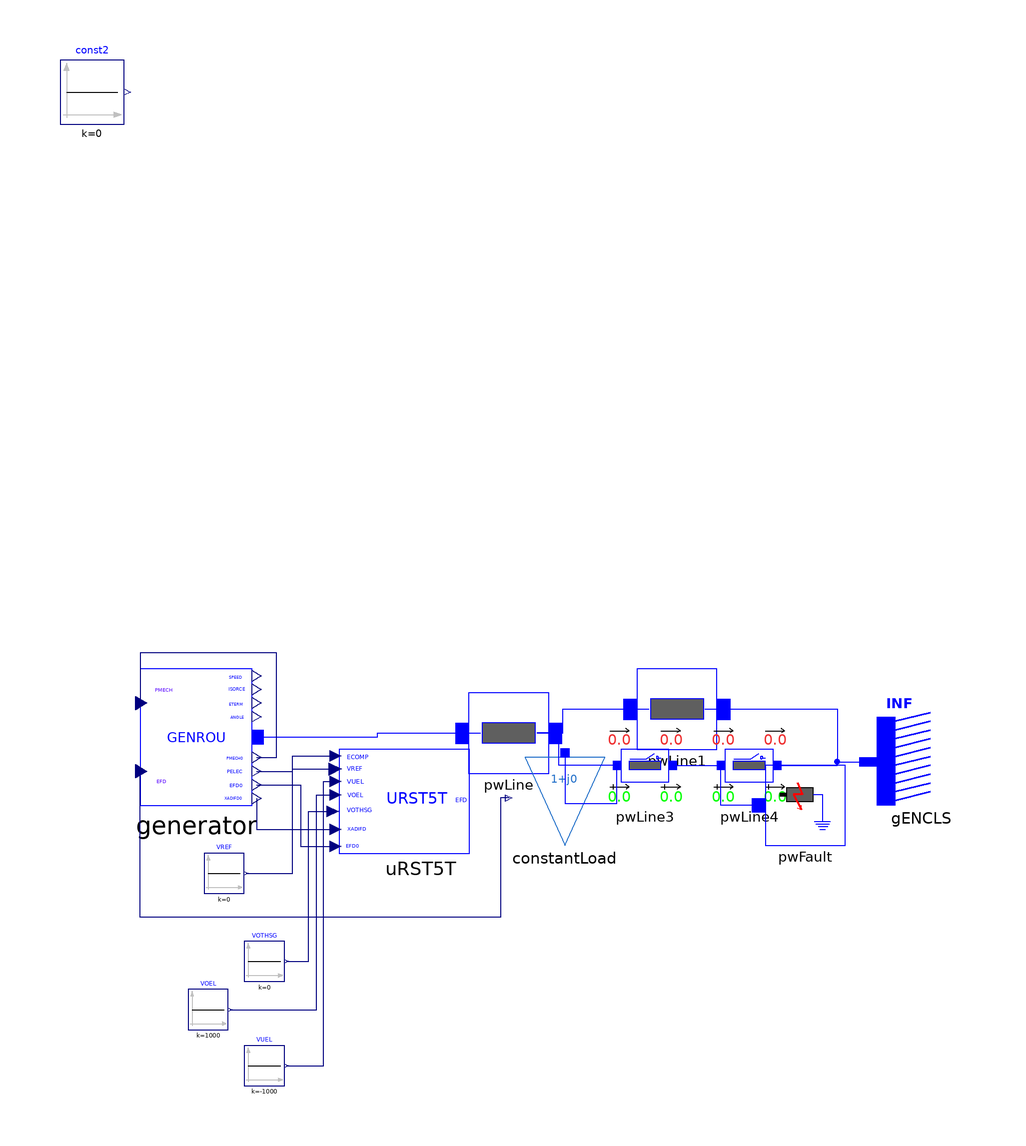

The Modelica model whose source follows is shown above as a component diagram (icons at their Placement, wires along their Line points).

model URST5T "SMIB model example of GENROU with Excitation System URST5T"
  iPSL.Electrical.Machines.PSSE.GENROU.GENROU generator(
    Xppd=0.2,
    Xppq=0.2,
    Xpp=0.2,
    Xl=0.12,
    V_0=1,
    P_0=100*0.399999529123306,
    angle_0=4.04626655578613,
    Q_0=100*0.0541657134890556,
    M_b=100,
    Tpd0=5,
    Tppd0=0.50000E-01,
    Tppq0=0.1,
    H=4.0000,
    D=0,
    Xd=1.41,
    Xq=1.3500,
    Xpd=0.3,
    S10=0.1,
    S12=0.5,
    Xpq=0.6,
    Tpq0=0.7) annotation (Placement(transformation(extent={{-90,-4},{-62,30}})));
  iPSL.Electrical.Branches.PwLine pwLine(
    R=0.001,
    X=0.2,
    G=0,
    B=0) annotation (Placement(transformation(extent={{-8,4},{12,24}})));
  iPSL.Electrical.Branches.PwLine pwLine1(
    R=0.001,
    X=0.2,
    G=0,
    B=0) annotation (Placement(transformation(extent={{34,10},{54,30}})));
  iPSL.Electrical.Branches.PwLine2Openings pwLine3(
    t2=100,
    t1=10.15 - 0.005,
    R=0.0005,
    X=0.1,
    G=0,
    B=0) annotation (Placement(transformation(extent={{26,-4},{46,16}})));
  iPSL.Electrical.Branches.PwLine2Openings pwLine4(
    t2=100,
    t1=10.15 - 0.005,
    R=0.0005,
    X=0.1,
    G=0,
    B=0) annotation (Placement(transformation(extent={{52,-4},{72,16}})));
  iPSL.Electrical.Machines.PSSE.GENCLS.GENCLS gENCLS(
    X_d=0.2,
    P_0=10.01716,
    Q_0=8.006525,
    H=0,
    D=0,
    M_b=100,
    V_0=1,
    angle_0=0) annotation (Placement(transformation(extent={{116,-4},{94,18}})));
  iPSL.Electrical.Loads.PSSE.Load_variation constantLoad(
    angle_0=-0.57627,
    S_p(re=0.5, im=0.1),
    S_i(im=0, re=0),
    S_y(re=0, im=0),
    a(re=1, im=0),
    b(re=0, im=1),
    PQBRAK=0.7,
    V_0=0.991992,
    d_P=5*0.01,
    d_t=0.1,
    t1=2 - 0.005) annotation (Placement(transformation(extent={{26,-14},{6,8}})));
  iPSL.Electrical.Events.PwFault pwFault(
    R=0,
    X=-2e-9,
    t1=10 - 0.005,
    t2=10.15 - 0.005) annotation (Placement(transformation(extent={{66,-14},{86,6}})));
  Modelica.Blocks.Sources.Constant const2(k=0) annotation (Placement(transformation(extent={{-110,166},{-94,182}})));
  Modelica.Blocks.Sources.Constant VOEL(k=1000) annotation (Placement(transformation(
        extent={{-5,-5},{5,5}},
        rotation=0,
        origin={-73,-55})));
  iPSL.Electrical.Controls.PSSE.ES.URST5T.URST5T uRST5T annotation (Placement(transformation(extent={{-42,-16},{2,10}})));
  Modelica.Blocks.Sources.Constant VUEL(k=-1000) annotation (Placement(transformation(
        extent={{-5,-5},{5,5}},
        rotation=0,
        origin={-59,-69})));
  Modelica.Blocks.Sources.Constant VOTHSG(k=0) annotation (Placement(transformation(
        extent={{-5,-5},{5,5}},
        rotation=0,
        origin={-59,-43})));
  Modelica.Blocks.Sources.Constant VREF(k=0) annotation (Placement(transformation(
        extent={{-5,-5},{5,5}},
        rotation=0,
        origin={-69,-21})));
equation
  connect(pwLine.n, pwLine1.p) annotation (Line(
      points={{9,14},{15.5,14},{15.5,20},{37,20}},
      color={0,0,255},
      smooth=Smooth.None));
  connect(pwLine1.n, gENCLS.p) annotation (Line(
      points={{51,20},{84,20},{84,6.8346},{91.8,6.8346}},
      color={0,0,255},
      smooth=Smooth.None));
  connect(pwLine3.p, pwLine.n) annotation (Line(
      points={{29,6},{14.5,6},{14.5,14},{9,14}},
      color={0,0,255},
      smooth=Smooth.None));
  connect(pwLine3.n, pwLine4.p) annotation (Line(
      points={{43,6},{55,6}},
      color={0,0,255},
      smooth=Smooth.None));
  connect(pwLine4.n, gENCLS.p) annotation (Line(
      points={{69,6},{84,6},{84,6.8346},{91.8,6.8346}},
      color={0,0,255},
      smooth=Smooth.None));
  connect(constantLoad.p, pwLine3.p) annotation (Line(
      points={{16,9.1},{16,-3.5},{29,-3.5},{29,6}},
      color={0,0,255},
      smooth=Smooth.None));
  connect(pwFault.p, pwLine4.p) annotation (Line(
      points={{64.3333,-4},{55,-4},{55,6}},
      color={0,0,255},
      smooth=Smooth.None));
  connect(generator.p, pwLine.p) annotation (Line(
      points={{-60.6,13},{-30.7,13},{-30.7,14},{-5,14}},
      color={0,0,255},
      smooth=Smooth.None));
  connect(VUEL.y, uRST5T.VUEL) annotation (Line(
      points={{-53.5,-69},{-44.25,-69},{-44.25,1.95625},{-41.2667,1.95625}},
      color={0,0,127},
      smooth=Smooth.None));
  connect(VOEL.y, uRST5T.VOEL) annotation (Line(
      points={{-67.5,-55},{-46,-55},{-46,-1.45625},{-41.2667,-1.45625}},
      color={0,0,127},
      smooth=Smooth.None));
  connect(VOTHSG.y, uRST5T.VOTHSG) annotation (Line(
      points={{-53.5,-43},{-48,-43},{-48,-5.51875},{-41.9185,-5.51875}},
      color={0,0,127},
      smooth=Smooth.None));
  connect(generator.XADIFD, uRST5T.XADIFD) annotation (Line(
      points={{-60.88,-2.3},{-60.88,-10.0688},{-41.2667,-10.0688}},
      color={0,0,127},
      smooth=Smooth.None));
  connect(generator.EFD0, uRST5T.EFD0) annotation (Line(
      points={{-60.88,1.1},{-50,1.1},{-50,-14.2938},{-41.2667,-14.2938}},
      color={0,0,127},
      smooth=Smooth.None));
  connect(generator.PMECH0, generator.PMECH) annotation (Line(
      points={{-60.88,7.9},{-56,7.9},{-56,34},{-90,34},{-90,21.5},{-89.72,21.5}},
      color={0,0,127},
      smooth=Smooth.None));
  connect(generator.PELEC, uRST5T.ECOMP) annotation (Line(
      points={{-60.88,4.5},{-52,4.5},{-52,8.29375},{-41.2667,8.29375}},
      color={0,0,127},
      smooth=Smooth.None));
  connect(uRST5T.EFD, generator.EFD) annotation (Line(
      points={{2,-2.1875},{0,-2.1875},{0,-32},{-90,-32},{-90,4.5},{-89.72,4.5}},
      color={0,0,127},
      smooth=Smooth.None));
  connect(VREF.y, uRST5T.V_REF) annotation (Line(
      points={{-63.5,-21},{-52,-21},{-52,5.04375},{-41.2667,5.04375}},
      color={0,0,127},
      smooth=Smooth.None));
  annotation (Diagram(coordinateSystem(preserveAspectRatio=true, extent={{-100,-100},{100,100}}), graphics), Documentation(revisions="<html>
<!--DISCLAIMER-->
<p>Copyright 2015-2016 RTE (France), SmarTS Lab (Sweden), AIA (Spain) and DTU (Denmark)</p>
<ul>
<li>RTE: <a href=\"http://www.rte-france.com\">http://www.rte-france.com</a></li>
<li>SmarTS Lab, research group at KTH: <a href=\"https://www.kth.se/en\">https://www.kth.se/en</a></li>
<li>AIA: <a href=\"http://www.aia.es/en/energy\"> http://www.aia.es/en/energy</a></li>
<li>DTU: <a href=\"http://www.dtu.dk/english\"> http://www.dtu.dk/english</a></li>
</ul>
<p>The authors can be contacted by email: <a href=\"mailto:info@itesla-ipsl.org\">info@itesla-ipsl.org</a></p>

<p>This Source Code Form is subject to the terms of the Mozilla Public License, v. 2.0. </p>
<p>If a copy of the MPL was not distributed with this file, You can obtain one at <a href=\"http://mozilla.org/MPL/2.0/\"> http://mozilla.org/MPL/2.0</a>.</p>
</html>"));
end URST5T;